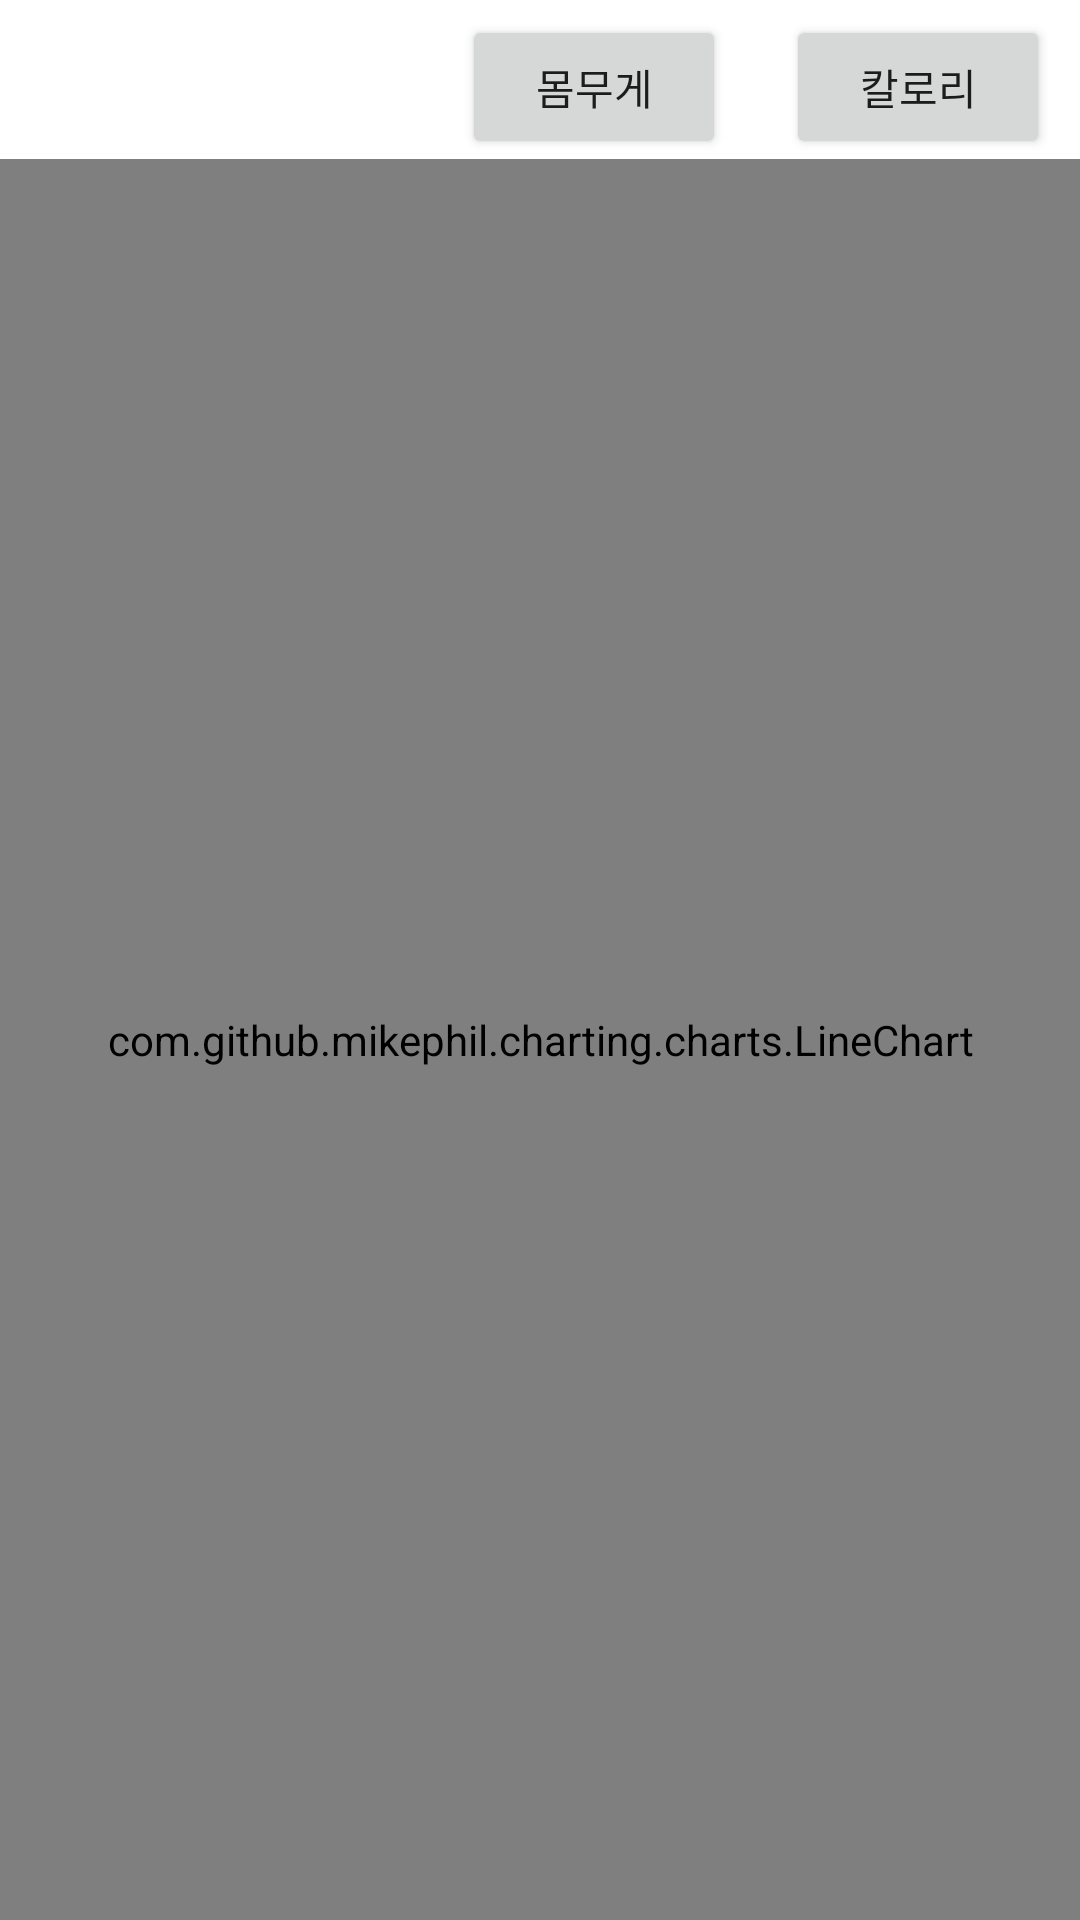

Android layout source for this screen:
<!-- AndroidManifest.xml: application theme AppTheme -->
<!-- res/layout/view_weekendplan.xml -->
<?xml version="1.0" encoding="utf-8"?>
<LinearLayout xmlns:android="http://schemas.android.com/apk/res/android"
    android:layout_width="match_parent"
    android:layout_height="match_parent"
    android:orientation="vertical">

    <LinearLayout
        android:layout_width="match_parent"
        android:layout_height="wrap_content"
        android:gravity="right"
        android:orientation="horizontal">

        <Button
            android:id="@+id/button_weight"
            android:layout_width="wrap_content"
            android:layout_height="wrap_content"
            android:layout_marginTop="5dp"
            android:layout_marginRight="20dp"
            android:text="몸무게" />

        <Button
            android:id="@+id/button_cal"
            android:layout_width="wrap_content"
            android:layout_height="wrap_content"
            android:layout_marginTop="5dp"
            android:layout_marginRight="10dp"
            android:text="칼로리" />
    </LinearLayout>

    <LinearLayout
        android:layout_width="match_parent"
        android:layout_height="match_parent"
        android:orientation="vertical">

        <com.github.mikephil.charting.charts.LineChart
            android:id="@+id/linechart"
            android:layout_width="match_parent"
            android:layout_height="match_parent" />
    </LinearLayout>
</LinearLayout>
<!-- resources referenced by this layout -->
<resources>
  <style name="AppTheme" parent="Theme.MaterialComponents.Light.DarkActionBar">
          
          <item name="colorPrimary">#3E3E4D</item>
          <item name="colorPrimaryVariant">#9b92b3</item>
          <item name="colorOnPrimary">@color/white</item>
          
          <item name="colorSecondary">@color/teal_200</item>
          <item name="colorSecondaryVariant">@color/teal_700</item>
          <item name="colorOnSecondary">@color/black</item>
          
          <item name="android:statusBarColor" tools:targetApi="l">#000000</item>
          
          <item name="windowActionBar">false</item>
          <item name="windowNoTitle">true</item>
      </style>
  <color name="white">#FFFFFFFF</color>
  <color name="teal_200">#FF03DAC5</color>
  <color name="teal_700">#FF018786</color>
  <color name="black">#FF000000</color>
</resources>
